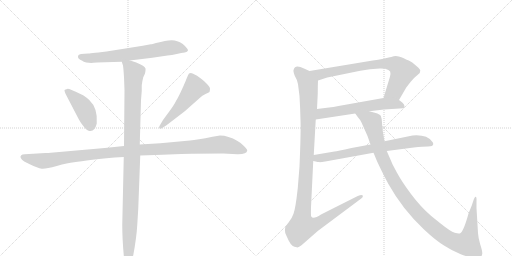
t = 0.00 s
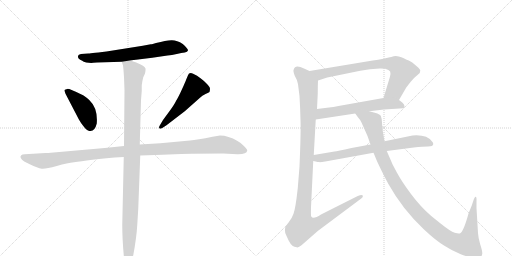
t = 1.85 s
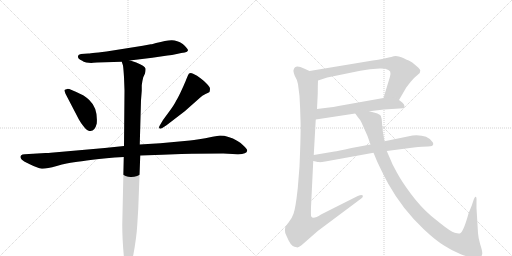
t = 3.70 s
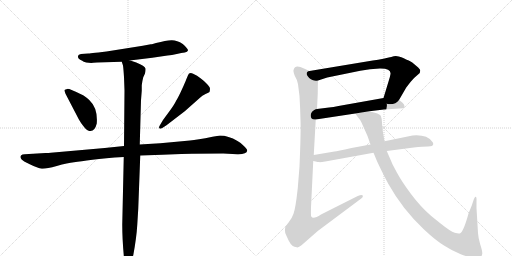
t = 5.55 s
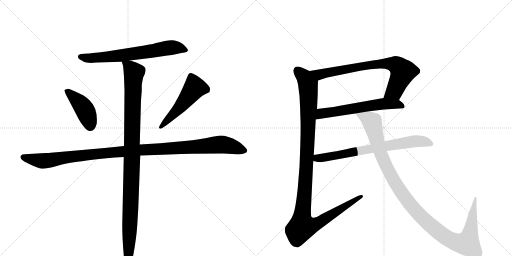
t = 7.40 s
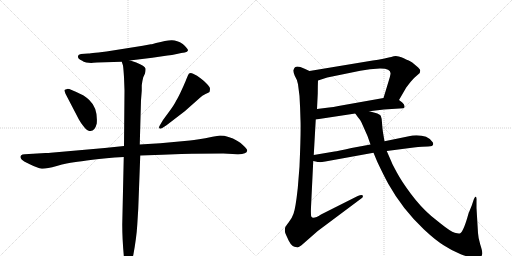
t = 9.25 s

The animated SVG that drew these frames (rendered in a browser with its animation timeline set to each time). Animation: 10 CSS @keyframes rules; one cycle of 9.25 s.

<svg version="1.1" viewBox="0 0 2048 1024" xmlns="http://www.w3.org/2000/svg">
  <g stroke="lightgray" stroke-dasharray="1,1" stroke-width="1" transform="scale(4, 4)">
    <line x1="0" y1="0" x2="256" y2="256"></line>
    <line x1="256" y1="0" x2="0" y2="256"></line>
    <line x1="128" y1="0" x2="128" y2="256"></line>
    <line x1="0" y1="128" x2="256" y2="128"></line>
    <line x1="256" y1="0" x2="512" y2="256"></line>
    <line x1="512" y1="0" x2="256" y2="256"></line>
    <line x1="384" y1="0" x2="384" y2="256"></line>
    <line x1="256" y1="128" x2="512" y2="128"></line>
  </g>
<g transform="scale(1, -1) translate(0, -850)">
   <style type="text/css">
    @keyframes keyframes0 {
      from {
       stroke: black;
       stroke-dashoffset: 683;
       stroke-width: 128;
       }
       69% {
       animation-timing-function: step-end;
       stroke: black;
       stroke-dashoffset: 0;
       stroke-width: 128;
       }
       to {
       stroke: black;
       stroke-width: 1024;
       }
       }
       #make-me-a-hanzi-animation-0 {
         animation: keyframes0 0.805827s both;
         animation-delay: 0.000000s;
         animation-timing-function: linear;
       }
    @keyframes keyframes1 {
      from {
       stroke: black;
       stroke-dashoffset: 428;
       stroke-width: 128;
       }
       58% {
       animation-timing-function: step-end;
       stroke: black;
       stroke-dashoffset: 0;
       stroke-width: 128;
       }
       to {
       stroke: black;
       stroke-width: 1024;
       }
       }
       #make-me-a-hanzi-animation-1 {
         animation: keyframes1 0.598307s both;
         animation-delay: 0.805827s;
         animation-timing-function: linear;
       }
    @keyframes keyframes2 {
      from {
       stroke: black;
       stroke-dashoffset: 517;
       stroke-width: 128;
       }
       63% {
       animation-timing-function: step-end;
       stroke: black;
       stroke-dashoffset: 0;
       stroke-width: 128;
       }
       to {
       stroke: black;
       stroke-width: 1024;
       }
       }
       #make-me-a-hanzi-animation-2 {
         animation: keyframes2 0.670736s both;
         animation-delay: 1.404134s;
         animation-timing-function: linear;
       }
    @keyframes keyframes3 {
      from {
       stroke: black;
       stroke-dashoffset: 1148;
       stroke-width: 128;
       }
       79% {
       animation-timing-function: step-end;
       stroke: black;
       stroke-dashoffset: 0;
       stroke-width: 128;
       }
       to {
       stroke: black;
       stroke-width: 1024;
       }
       }
       #make-me-a-hanzi-animation-3 {
         animation: keyframes3 1.184245s both;
         animation-delay: 2.074870s;
         animation-timing-function: linear;
       }
    @keyframes keyframes4 {
      from {
       stroke: black;
       stroke-dashoffset: 1084;
       stroke-width: 128;
       }
       78% {
       animation-timing-function: step-end;
       stroke: black;
       stroke-dashoffset: 0;
       stroke-width: 128;
       }
       to {
       stroke: black;
       stroke-width: 1024;
       }
       }
       #make-me-a-hanzi-animation-4 {
         animation: keyframes4 1.132161s both;
         animation-delay: 3.259115s;
         animation-timing-function: linear;
       }
    @keyframes keyframes5 {
      from {
       stroke: black;
       stroke-dashoffset: 764;
       stroke-width: 128;
       }
       71% {
       animation-timing-function: step-end;
       stroke: black;
       stroke-dashoffset: 0;
       stroke-width: 128;
       }
       to {
       stroke: black;
       stroke-width: 1024;
       }
       }
       #make-me-a-hanzi-animation-5 {
         animation: keyframes5 0.871745s both;
         animation-delay: 4.391276s;
         animation-timing-function: linear;
       }
    @keyframes keyframes6 {
      from {
       stroke: black;
       stroke-dashoffset: 605;
       stroke-width: 128;
       }
       66% {
       animation-timing-function: step-end;
       stroke: black;
       stroke-dashoffset: 0;
       stroke-width: 128;
       }
       to {
       stroke: black;
       stroke-width: 1024;
       }
       }
       #make-me-a-hanzi-animation-6 {
         animation: keyframes6 0.742350s both;
         animation-delay: 5.263021s;
         animation-timing-function: linear;
       }
    @keyframes keyframes7 {
      from {
       stroke: black;
       stroke-dashoffset: 1167;
       stroke-width: 128;
       }
       79% {
       animation-timing-function: step-end;
       stroke: black;
       stroke-dashoffset: 0;
       stroke-width: 128;
       }
       to {
       stroke: black;
       stroke-width: 1024;
       }
       }
       #make-me-a-hanzi-animation-7 {
         animation: keyframes7 1.199707s both;
         animation-delay: 6.005371s;
         animation-timing-function: linear;
       }
    @keyframes keyframes8 {
      from {
       stroke: black;
       stroke-dashoffset: 728;
       stroke-width: 128;
       }
       70% {
       animation-timing-function: step-end;
       stroke: black;
       stroke-dashoffset: 0;
       stroke-width: 128;
       }
       to {
       stroke: black;
       stroke-width: 1024;
       }
       }
       #make-me-a-hanzi-animation-8 {
         animation: keyframes8 0.842448s both;
         animation-delay: 7.205078s;
         animation-timing-function: linear;
       }
    @keyframes keyframes9 {
      from {
       stroke: black;
       stroke-dashoffset: 1161;
       stroke-width: 128;
       }
       79% {
       animation-timing-function: step-end;
       stroke: black;
       stroke-dashoffset: 0;
       stroke-width: 128;
       }
       to {
       stroke: black;
       stroke-width: 1024;
       }
       }
       #make-me-a-hanzi-animation-9 {
         animation: keyframes9 1.194824s both;
         animation-delay: 8.047526s;
         animation-timing-function: linear;
       }
</style>
<path d="M 611 674 Q 607 673 603 673 L 571 667 L 426 644 Q 354 636 353 636 L 324 634 Q 313 632 312 626 Q 310 614 329 607 Q 333 603 345 600 L 365 598 L 373 599 L 388 600 L 487 603 L 519 608 L 609 619 L 670 628 Q 687 629 707 634 Q 727 639 739 640 Q 750 643 752 648 Q 752 656 731 674 Q 707 690 685.5 689 Q 664 688 624 678 L 611 674 Z" fill="lightgray"></path> 
<path d="M 315 373 Q 322 360 334 345 Q 346 330 352 328 Q 378 318 387 356 Q 392 417 357 450 Q 338 468 326 472 Q 277 496 269 494.5 Q 261 493 258 490 Q 257 488 262 475 L 315 373 Z" fill="lightgray"></path> 
<path d="M 666 349 L 739 405 L 800 459 Q 808 469 822 474.5 Q 836 480 838 482 Q 840 490 840 495.5 Q 840 501 828 514 Q 816 527 802 537 Q 789 549 772.5 555.5 Q 756 562 752 549 L 744 530 Q 743 526 728 493 Q 713 460 704 446 Q 697 431 677 404 L 652 370 L 639 348 Q 635 341 637 337 Q 641 333 649 338 L 666 349 Z" fill="lightgray"></path> 
<path d="M 496 266 L 419 258 L 203 239 Q 196 238 182 238 L 99 233 Q 88 233 85 229 Q 75 219 97 204 L 119 193 Q 151 177 167 175.5 Q 183 174 227 186.5 Q 271 199 296 201.5 Q 321 204 370 211 Q 419 218 495 222 L 561 228 L 649 231 L 725 234 Q 740 235 768 235 L 893 236 L 949 233 Q 987 232 989 248 Q 989 253 975.5 266.5 Q 962 280 950 286 Q 913 308 880 308 L 850 303 Q 788 290 760 288 L 641 277 L 559 272 L 496 266 Z" fill="lightgray"></path> 
<path d="M 487 603 L 492 588 Q 494 573 496 542 L 498 488 L 496 266 L 495 222 L 489 -48 Q 489 -108 496 -182 Q 498 -210 507 -214 L 512 -216 Q 517 -216 523 -202 Q 532 -175 533 -171 Q 546 -101 549 -50 L 553 15 L 561 228 L 559 272 L 564 449 L 567 487 L 567 509 Q 569 526 573 541 L 580 556 Q 583 570 582 576 Q 580 586 545 600 L 533 604 Q 521 608 519 608 C 490 617 483 619 487 603 Z" fill="lightgray"></path> 
<path d="M 1596 450 L 1625 500 L 1642 522 Q 1658 541 1670 550 L 1679 558 Q 1681 566 1681 569 Q 1681 572 1668 584 L 1649 600 Q 1646 603 1635 608 Q 1624 612 1615 617 Q 1606 621 1595 624 Q 1585 627 1575 625 Q 1565 622 1555 620 L 1542 617 Q 1540 615 1491 608 L 1238 566 C 1208 561 1243 519 1272 528 L 1309 540 L 1441 567 Q 1460 571 1480 573 L 1519 576 Q 1565 577 1562 554 Q 1561 546 1555 527 L 1534 458 C 1525 429 1581 424 1596 450 Z" fill="lightgray"></path> 
<path d="M 1477 405 L 1536 412 L 1613 417 Q 1619 418 1618 426 Q 1617 434 1609 440 L 1596 450 C 1576 465 1564 463 1534 458 L 1354 426 Q 1333 421 1316 420 L 1268 414 C 1238 410 1233 367 1263 372 L 1421 396 L 1477 405 Z" fill="lightgray"></path> 
<path d="M 1192 513 L 1198 466 Q 1201 416 1202 370 Q 1204 324 1198 184 L 1191 97 Q 1182 15 1174 -5 Q 1167 -25 1155 -39 Q 1143 -54 1141 -59 Q 1138 -72 1141 -82 Q 1145 -92 1155 -113 Q 1168 -139 1187 -139 Q 1193 -142 1206 -131 L 1271 -74 L 1445 56 Q 1454 62 1451 68 Q 1448 73 1431 66 L 1284 -8 Q 1252 -29 1245 -16 Q 1243 -13 1244 21 L 1253 206 L 1255 230 L 1263 372 L 1268 414 L 1271 476 Q 1271 508 1272 528 C 1273 550 1265 554 1238 566 L 1216 576 Q 1180 593 1175 572 Q 1171 568 1179 547 Q 1189 531 1192 513 Z" fill="lightgray"></path> 
<path d="M 1253 206 L 1267 203 Q 1268 202 1277 202 L 1279 201 Q 1286 201 1301 204 L 1494 239 L 1547 246 L 1655 260 Q 1692 264 1712 264 Q 1733 264 1733 274 Q 1733 279 1729 283 Q 1708 313 1650 308 L 1538 285 L 1482 272 L 1406 258 Q 1348 245 1338 244 L 1255 230 C 1225 225 1224 213 1253 206 Z" fill="lightgray"></path> 
<path d="M 1494 239 L 1509 203 Q 1533 152 1553 115 Q 1610 13 1696 -68 Q 1742 -111 1776 -132 Q 1810 -154 1843 -167 Q 1877 -180 1894 -180 Q 1911 -180 1919 -178 Q 1928 -176 1929 -165 Q 1930 -155 1921 -128 Q 1913 -102 1912 -82 L 1906 18 L 1906 47 Q 1907 62 1903 63 Q 1900 65 1895 52 L 1887 28 L 1874 -4 Q 1855 -74 1841 -83 Q 1836 -86 1819 -81 Q 1802 -76 1761 -43 L 1725 -14 Q 1682 23 1644 74 Q 1606 125 1588 159 Q 1570 192 1567 200 L 1547 246 L 1538 285 L 1532 320 Q 1529 339 1528 359 Q 1527 378 1523 387 Q 1519 396 1477 405 C 1448 413 1403 420 1421 396 L 1431 382 Q 1441 371 1446 360 L 1470 306 L 1482 272 L 1494 239 Z" fill="lightgray"></path> 
      <clipPath id="make-me-a-hanzi-clip-0">
      <path d="M 611 674 Q 607 673 603 673 L 571 667 L 426 644 Q 354 636 353 636 L 324 634 Q 313 632 312 626 Q 310 614 329 607 Q 333 603 345 600 L 365 598 L 373 599 L 388 600 L 487 603 L 519 608 L 609 619 L 670 628 Q 687 629 707 634 Q 727 639 739 640 Q 750 643 752 648 Q 752 656 731 674 Q 707 690 685.5 689 Q 664 688 624 678 L 611 674 Z" fill="lightgray"></path>
      </clipPath>
      <path clip-path="url(#make-me-a-hanzi-clip-0)" d="M 322 623 L 362 617 L 489 628 L 690 660 L 726 657 L 743 648 " fill="none" id="make-me-a-hanzi-animation-0" stroke-dasharray="555 1110" stroke-linecap="round"></path>

      <clipPath id="make-me-a-hanzi-clip-1">
      <path d="M 315 373 Q 322 360 334 345 Q 346 330 352 328 Q 378 318 387 356 Q 392 417 357 450 Q 338 468 326 472 Q 277 496 269 494.5 Q 261 493 258 490 Q 257 488 262 475 L 315 373 Z" fill="lightgray"></path>
      </clipPath>
      <path clip-path="url(#make-me-a-hanzi-clip-1)" d="M 267 484 L 304 454 L 334 419 L 361 346 " fill="none" id="make-me-a-hanzi-animation-1" stroke-dasharray="300 600" stroke-linecap="round"></path>

      <clipPath id="make-me-a-hanzi-clip-2">
      <path d="M 666 349 L 739 405 L 800 459 Q 808 469 822 474.5 Q 836 480 838 482 Q 840 490 840 495.5 Q 840 501 828 514 Q 816 527 802 537 Q 789 549 772.5 555.5 Q 756 562 752 549 L 744 530 Q 743 526 728 493 Q 713 460 704 446 Q 697 431 677 404 L 652 370 L 639 348 Q 635 341 637 337 Q 641 333 649 338 L 666 349 Z" fill="lightgray"></path>
      </clipPath>
      <path clip-path="url(#make-me-a-hanzi-clip-2)" d="M 830 490 L 779 500 L 708 408 L 643 342 " fill="none" id="make-me-a-hanzi-animation-2" stroke-dasharray="389 778" stroke-linecap="round"></path>

      <clipPath id="make-me-a-hanzi-clip-3">
      <path d="M 496 266 L 419 258 L 203 239 Q 196 238 182 238 L 99 233 Q 88 233 85 229 Q 75 219 97 204 L 119 193 Q 151 177 167 175.5 Q 183 174 227 186.5 Q 271 199 296 201.5 Q 321 204 370 211 Q 419 218 495 222 L 561 228 L 649 231 L 725 234 Q 740 235 768 235 L 893 236 L 949 233 Q 987 232 989 248 Q 989 253 975.5 266.5 Q 962 280 950 286 Q 913 308 880 308 L 850 303 Q 788 290 760 288 L 641 277 L 559 272 L 496 266 Z" fill="lightgray"></path>
      </clipPath>
      <path clip-path="url(#make-me-a-hanzi-clip-3)" d="M 95 221 L 168 206 L 460 242 L 878 272 L 929 264 L 979 248 " fill="none" id="make-me-a-hanzi-animation-3" stroke-dasharray="1020 2040" stroke-linecap="round"></path>

      <clipPath id="make-me-a-hanzi-clip-4">
      <path d="M 487 603 L 492 588 Q 494 573 496 542 L 498 488 L 496 266 L 495 222 L 489 -48 Q 489 -108 496 -182 Q 498 -210 507 -214 L 512 -216 Q 517 -216 523 -202 Q 532 -175 533 -171 Q 546 -101 549 -50 L 553 15 L 561 228 L 559 272 L 564 449 L 567 487 L 567 509 Q 569 526 573 541 L 580 556 Q 583 570 582 576 Q 580 586 545 600 L 533 604 Q 521 608 519 608 C 490 617 483 619 487 603 Z" fill="lightgray"></path>
      </clipPath>
      <path clip-path="url(#make-me-a-hanzi-clip-4)" d="M 493 597 L 519 582 L 536 560 L 512 -210 " fill="none" id="make-me-a-hanzi-animation-4" stroke-dasharray="956 1912" stroke-linecap="round"></path>

      <clipPath id="make-me-a-hanzi-clip-5">
      <path d="M 1596 450 L 1625 500 L 1642 522 Q 1658 541 1670 550 L 1679 558 Q 1681 566 1681 569 Q 1681 572 1668 584 L 1649 600 Q 1646 603 1635 608 Q 1624 612 1615 617 Q 1606 621 1595 624 Q 1585 627 1575 625 Q 1565 622 1555 620 L 1542 617 Q 1540 615 1491 608 L 1238 566 C 1208 561 1243 519 1272 528 L 1309 540 L 1441 567 Q 1460 571 1480 573 L 1519 576 Q 1565 577 1562 554 Q 1561 546 1555 527 L 1534 458 C 1525 429 1581 424 1596 450 Z" fill="lightgray"></path>
      </clipPath>
      <path clip-path="url(#make-me-a-hanzi-clip-5)" d="M 1246 565 L 1284 553 L 1504 594 L 1579 592 L 1601 577 L 1611 560 L 1577 485 L 1543 463 " fill="none" id="make-me-a-hanzi-animation-5" stroke-dasharray="636 1272" stroke-linecap="round"></path>

      <clipPath id="make-me-a-hanzi-clip-6">
      <path d="M 1477 405 L 1536 412 L 1613 417 Q 1619 418 1618 426 Q 1617 434 1609 440 L 1596 450 C 1576 465 1564 463 1534 458 L 1354 426 Q 1333 421 1316 420 L 1268 414 C 1238 410 1233 367 1263 372 L 1421 396 L 1477 405 Z" fill="lightgray"></path>
      </clipPath>
      <path clip-path="url(#make-me-a-hanzi-clip-6)" d="M 1270 378 L 1287 396 L 1515 433 L 1586 434 L 1607 426 " fill="none" id="make-me-a-hanzi-animation-6" stroke-dasharray="477 954" stroke-linecap="round"></path>

      <clipPath id="make-me-a-hanzi-clip-7">
      <path d="M 1192 513 L 1198 466 Q 1201 416 1202 370 Q 1204 324 1198 184 L 1191 97 Q 1182 15 1174 -5 Q 1167 -25 1155 -39 Q 1143 -54 1141 -59 Q 1138 -72 1141 -82 Q 1145 -92 1155 -113 Q 1168 -139 1187 -139 Q 1193 -142 1206 -131 L 1271 -74 L 1445 56 Q 1454 62 1451 68 Q 1448 73 1431 66 L 1284 -8 Q 1252 -29 1245 -16 Q 1243 -13 1244 21 L 1253 206 L 1255 230 L 1263 372 L 1268 414 L 1271 476 Q 1271 508 1272 528 C 1273 550 1265 554 1238 566 L 1216 576 Q 1180 593 1175 572 Q 1171 568 1179 547 Q 1189 531 1192 513 Z" fill="lightgray"></path>
      </clipPath>
      <path clip-path="url(#make-me-a-hanzi-clip-7)" d="M 1190 569 L 1219 539 L 1231 517 L 1235 470 L 1226 184 L 1207 -26 L 1209 -57 L 1244 -54 L 1275 -41 L 1446 63 " fill="none" id="make-me-a-hanzi-animation-7" stroke-dasharray="1039 2078" stroke-linecap="round"></path>

      <clipPath id="make-me-a-hanzi-clip-8">
      <path d="M 1253 206 L 1267 203 Q 1268 202 1277 202 L 1279 201 Q 1286 201 1301 204 L 1494 239 L 1547 246 L 1655 260 Q 1692 264 1712 264 Q 1733 264 1733 274 Q 1733 279 1729 283 Q 1708 313 1650 308 L 1538 285 L 1482 272 L 1406 258 Q 1348 245 1338 244 L 1255 230 C 1225 225 1224 213 1253 206 Z" fill="lightgray"></path>
      </clipPath>
      <path clip-path="url(#make-me-a-hanzi-clip-8)" d="M 1261 211 L 1269 218 L 1648 284 L 1687 285 L 1723 275 " fill="none" id="make-me-a-hanzi-animation-8" stroke-dasharray="600 1200" stroke-linecap="round"></path>

      <clipPath id="make-me-a-hanzi-clip-9">
      <path d="M 1494 239 L 1509 203 Q 1533 152 1553 115 Q 1610 13 1696 -68 Q 1742 -111 1776 -132 Q 1810 -154 1843 -167 Q 1877 -180 1894 -180 Q 1911 -180 1919 -178 Q 1928 -176 1929 -165 Q 1930 -155 1921 -128 Q 1913 -102 1912 -82 L 1906 18 L 1906 47 Q 1907 62 1903 63 Q 1900 65 1895 52 L 1887 28 L 1874 -4 Q 1855 -74 1841 -83 Q 1836 -86 1819 -81 Q 1802 -76 1761 -43 L 1725 -14 Q 1682 23 1644 74 Q 1606 125 1588 159 Q 1570 192 1567 200 L 1547 246 L 1538 285 L 1532 320 Q 1529 339 1528 359 Q 1527 378 1523 387 Q 1519 396 1477 405 C 1448 413 1403 420 1421 396 L 1431 382 Q 1441 371 1446 360 L 1470 306 L 1482 272 L 1494 239 Z" fill="lightgray"></path>
      </clipPath>
      <path clip-path="url(#make-me-a-hanzi-clip-9)" d="M 1428 396 L 1489 362 L 1520 243 L 1554 167 L 1603 83 L 1678 -10 L 1769 -89 L 1826 -120 L 1869 -124 L 1882 -77 L 1899 57 " fill="none" id="make-me-a-hanzi-animation-9" stroke-dasharray="1033 2066" stroke-linecap="round"></path>

</g>
</svg>
